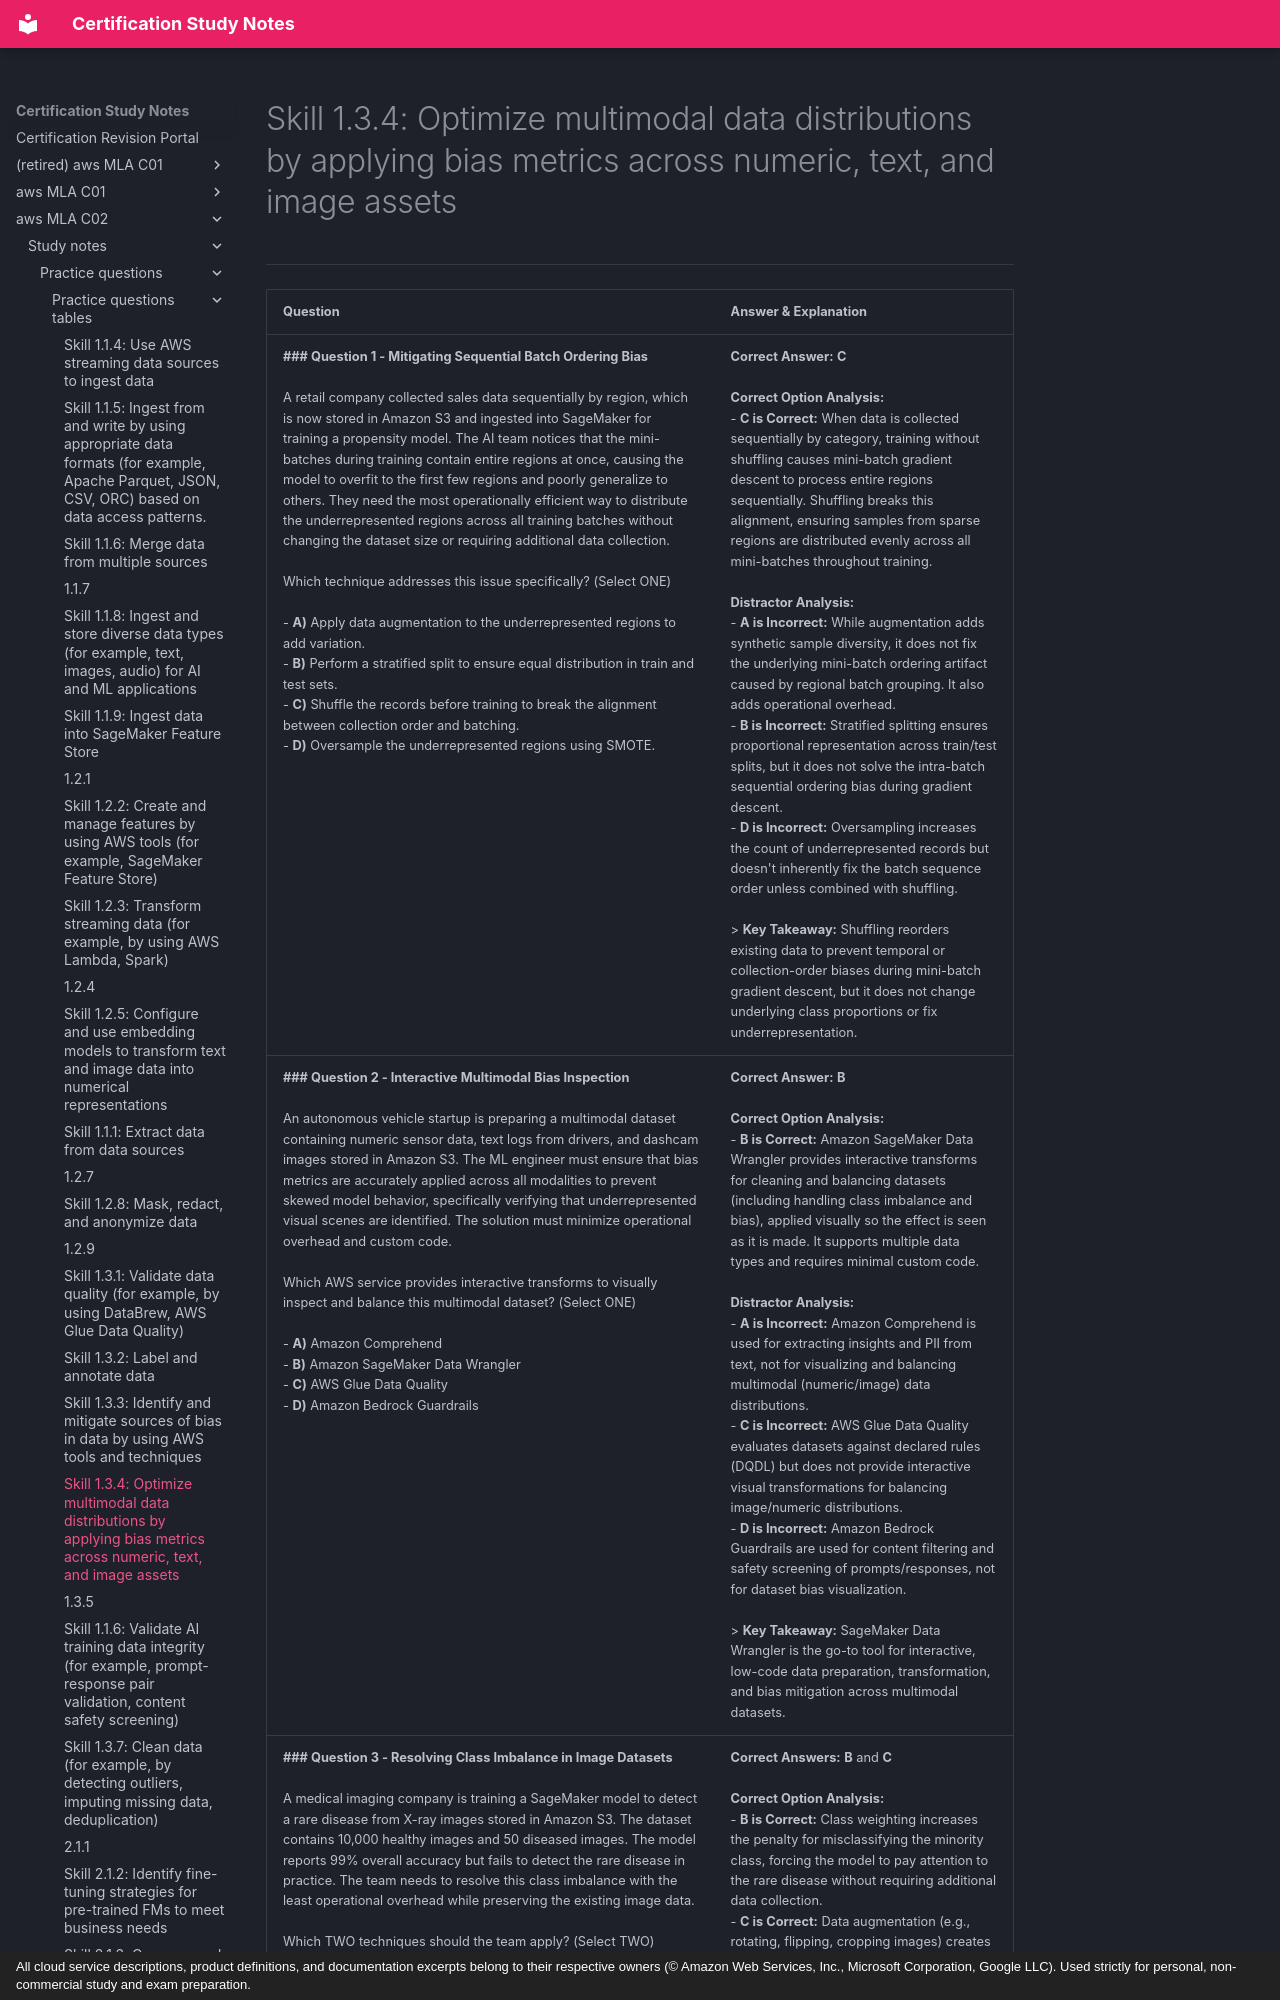

repository: monitus2022/cert_study_notes · page: aws_MLA_C02/study_notes/practice_questions/practice_questions_tables/1.3.4/index.html · generator: mkdocs · copyright: All cloud service descriptions, product definitions, and documentation excerpts belong to their respective owners (© Amazon Web Services, Inc., Microsoft Corporation, Google LLC). Used strictly for personal, non-commercial study and exam preparation.

# Skill 1.3.4: Optimize multimodal data distributions by applying bias metrics across numeric, text, and image assets
---

| Question | Answer & Explanation |
| --- | --- |
| **### Question 1 - Mitigating Sequential Batch Ordering Bias**<br><br>A retail company collected sales data sequentially by region, which is now stored in Amazon S3 and ingested into SageMaker for training a propensity model. The AI team notices that the mini-batches during training contain entire regions at once, causing the model to overfit to the first few regions and poorly generalize to others. They need the most operationally efficient way to distribute the underrepresented regions across all training batches without changing the dataset size or requiring additional data collection.<br><br>Which technique addresses this issue specifically? (Select ONE)<br><br>- **A)** Apply data augmentation to the underrepresented regions to add variation.<br>- **B)** Perform a stratified split to ensure equal distribution in train and test sets.<br>- **C)** Shuffle the records before training to break the alignment between collection order and batching.<br>- **D)** Oversample the underrepresented regions using SMOTE. | **Correct Answer:** **C**<br><br>**Correct Option Analysis:**<br>- **C is Correct:** When data is collected sequentially by category, training without shuffling causes mini-batch gradient descent to process entire regions sequentially. Shuffling breaks this alignment, ensuring samples from sparse regions are distributed evenly across all mini-batches throughout training.<br><br>**Distractor Analysis:**<br>- **A is Incorrect:** While augmentation adds synthetic sample diversity, it does not fix the underlying mini-batch ordering artifact caused by regional batch grouping. It also adds operational overhead.<br>- **B is Incorrect:** Stratified splitting ensures proportional representation across train/test splits, but it does not solve the intra-batch sequential ordering bias during gradient descent.<br>- **D is Incorrect:** Oversampling increases the count of underrepresented records but doesn't inherently fix the batch sequence order unless combined with shuffling.<br><br>> **Key Takeaway:** Shuffling reorders existing data to prevent temporal or collection-order biases during mini-batch gradient descent, but it does not change underlying class proportions or fix underrepresentation. |
| **### Question 2 - Interactive Multimodal Bias Inspection**<br><br>An autonomous vehicle startup is preparing a multimodal dataset containing numeric sensor data, text logs from drivers, and dashcam images stored in Amazon S3. The ML engineer must ensure that bias metrics are accurately applied across all modalities to prevent skewed model behavior, specifically verifying that underrepresented visual scenes are identified. The solution must minimize operational overhead and custom code.<br><br>Which AWS service provides interactive transforms to visually inspect and balance this multimodal dataset? (Select ONE)<br><br>- **A)** Amazon Comprehend<br>- **B)** Amazon SageMaker Data Wrangler<br>- **C)** AWS Glue Data Quality<br>- **D)** Amazon Bedrock Guardrails | **Correct Answer:** **B**<br><br>**Correct Option Analysis:**<br>- **B is Correct:** Amazon SageMaker Data Wrangler provides interactive transforms for cleaning and balancing datasets (including handling class imbalance and bias), applied visually so the effect is seen as it is made. It supports multiple data types and requires minimal custom code.<br><br>**Distractor Analysis:**<br>- **A is Incorrect:** Amazon Comprehend is used for extracting insights and PII from text, not for visualizing and balancing multimodal (numeric/image) data distributions.<br>- **C is Incorrect:** AWS Glue Data Quality evaluates datasets against declared rules (DQDL) but does not provide interactive visual transformations for balancing image/numeric distributions.<br>- **D is Incorrect:** Amazon Bedrock Guardrails are used for content filtering and safety screening of prompts/responses, not for dataset bias visualization.<br><br>> **Key Takeaway:** SageMaker Data Wrangler is the go-to tool for interactive, low-code data preparation, transformation, and bias mitigation across multimodal datasets. |
| **### Question 3 - Resolving Class Imbalance in Image Datasets**<br><br>A medical imaging company is training a SageMaker model to detect a rare disease from X-ray images stored in Amazon S3. The dataset contains 10,000 healthy images and 50 diseased images. The model reports 99% overall accuracy but fails to detect the rare disease in practice. The team needs to resolve this class imbalance with the least operational overhead while preserving the existing image data.<br><br>Which TWO techniques should the team apply? (Select TWO)<br><br>- **A)** Collect more healthy images to balance the dataset.<br>- **B)** Use class weighting to penalize errors on the rare class more heavily during training.<br>- **C)** Apply data augmentation to generate additional variation for the rare class.<br>- **D)** Drop 9,950 healthy images to force a 50/50 balance.<br>- **E)** Rely solely on overall accuracy as the primary evaluation metric. | **Correct Answers:** **B** and **C**<br><br>**Correct Option Analysis:**<br>- **B is Correct:** Class weighting increases the penalty for misclassifying the minority class, forcing the model to pay attention to the rare disease without requiring additional data collection.<br>- **C is Correct:** Data augmentation (e.g., rotating, flipping, cropping images) creates synthetic variation for the rare class, increasing its representati
